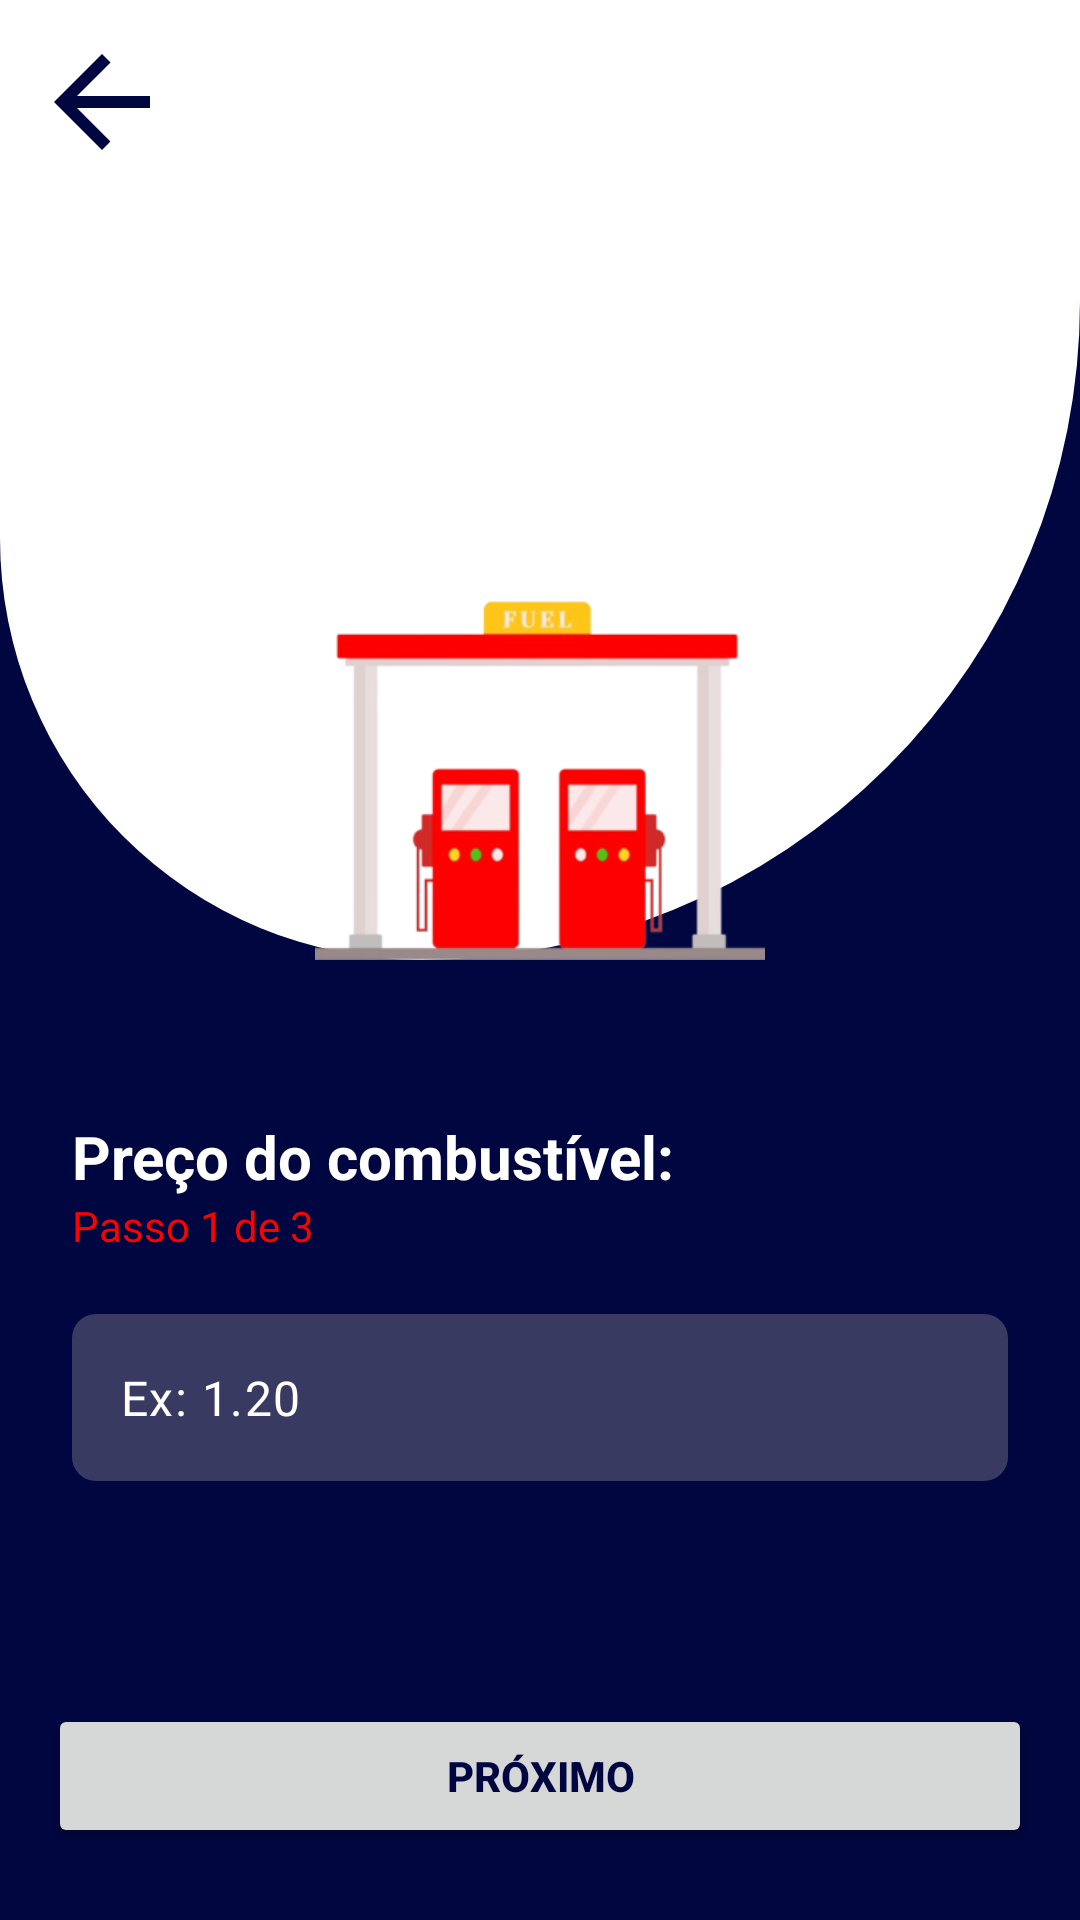

Write the Android layout XML for this screen, with the resource values it uses.
<!-- AndroidManifest.xml: application theme Theme.FuelCalculator -->
<!-- res/layout/activity_price.xml -->
<?xml version="1.0" encoding="utf-8"?>
<androidx.constraintlayout.widget.ConstraintLayout xmlns:android="http://schemas.android.com/apk/res/android"
    xmlns:app="http://schemas.android.com/apk/res-auto"
    xmlns:tools="http://schemas.android.com/tools"
    android:id="@+id/main"
    android:layout_width="match_parent"
    android:layout_height="match_parent"
    android:background="@color/blue"
    tools:context=".PriceActivity">

    <FrameLayout
        android:id="@+id/vg_header"
        android:layout_width="match_parent"
        android:layout_height="wrap_content"
        app:layout_constraintStart_toStartOf="parent"
        app:layout_constraintTop_toTopOf="parent"
        app:layout_constraintEnd_toEndOf="parent">

        <ImageView
            android:id="@+id/btn_back"
            android:layout_marginTop="10dp"
            android:layout_marginStart="10dp"
            android:layout_width="wrap_content"
            android:layout_height="wrap_content"
            android:layout_gravity="start|top"
            android:contentDescription="@string/btn_back"
            android:focusable="true"
            android:elevation="16dp"
            android:clickable="true"
            android:src="@drawable/baseline_arrow_back_24" />

        <LinearLayout
            android:layout_width="match_parent"
            android:layout_height="wrap_content"
            android:background="@drawable/bg_screen_top"
            android:orientation="vertical"
            app:layout_constraintStart_toStartOf="parent"
            app:layout_constraintTop_toTopOf="parent"
            app:layout_constraintEnd_toEndOf="parent">

            <ImageView
                android:contentDescription="@string/car"
                android:paddingTop="200dp"
                android:layout_width="250dp"
                android:layout_height="320dp"
                android:layout_gravity="center"
                android:src="@drawable/station_image" />


        </LinearLayout>
    </FrameLayout>

    <TextView
        android:id="@+id/fuel_text"
        android:layout_width="wrap_content"
        android:layout_height="wrap_content"
        android:text="@string/fuel_price"
        android:layout_marginStart="24dp"
        android:layout_marginTop="52dp"
        android:textSize="20sp"
        android:textStyle="bold"
        android:textColor="@color/white"
        app:layout_constraintStart_toStartOf="parent"
        app:layout_constraintTop_toBottomOf="@id/vg_header"/>

    <TextView
        android:id="@+id/step_1"
        android:layout_width="wrap_content"
        android:layout_height="wrap_content"
        android:text="@string/step_1"
        android:textStyle="normal"
        android:textColor="@color/red"
        android:layout_marginStart="24dp"
        app:layout_constraintStart_toStartOf="parent"
        app:layout_constraintTop_toBottomOf="@id/fuel_text"/>
        />

    <com.google.android.material.textfield.TextInputLayout
        android:id="@+id/textInputLayout"
        android:layout_width="match_parent"
        app:hintEnabled="false"
        android:layout_height="wrap_content"
        android:layout_marginTop="20dp"
        android:layout_marginHorizontal="24dp"
        app:layout_constraintStart_toStartOf="parent"
        app:layout_constraintEnd_toEndOf="parent"
        app:layout_constraintTop_toBottomOf="@id/step_1">

        <com.google.android.material.textfield.TextInputEditText
            android:id="@+id/edt_distance"
            android:textColor="@color/white"
            android:textColorHint="@color/white"
            android:layout_width="match_parent"
            android:layout_height="wrap_content"
            android:hint="@string/price_input_hint"
            android:background="@drawable/rounded_bg"
            android:inputType="numberDecimal" />

    </com.google.android.material.textfield.TextInputLayout>

    <Button
        android:id="@+id/btn_next"
        android:layout_width="match_parent"
        android:layout_height="wrap_content"
        android:text="@string/btn_next"
        app:layout_constraintBottom_toBottomOf="parent"
        app:layout_constraintEnd_toEndOf="parent"
        android:layout_marginBottom="24dp"
        android:layout_marginHorizontal="16dp"
        android:textStyle="bold"
        android:textColor="@color/blue"
        app:layout_constraintStart_toStartOf="parent"/>

</androidx.constraintlayout.widget.ConstraintLayout>
<!-- resources referenced by this layout -->
<resources>
  <color name="blue">#00063F</color>
  <color name="red">#ff0000</color>
  <color name="white">#FFFFFFFF</color>
  <!-- drawable baseline_arrow_back_24 (drawable) -->
  <vector xmlns:android="http://schemas.android.com/apk/res/android" android:autoMirrored="true" android:height="48dp" android:tint="#00063F" android:viewportHeight="24" android:viewportWidth="24" android:width="48dp">
        
      <path android:fillColor="@android:color/white" android:pathData="M20,11H7.83l5.59,-5.59L12,4l-8,8 8,8 1.41,-1.41L7.83,13H20v-2z"/>
      
  </vector>
  <!-- drawable bg_screen_top (drawable) -->
  <?xml version="1.0" encoding="utf-8"?>
  <shape xmlns:android="http://schemas.android.com/apk/res/android">
      <corners android:topLeftRadius="0dp"
          android:topRightRadius="0dp"
          android:bottomLeftRadius="256dp"
          android:bottomRightRadius="400dp" />
  
      <gradient
          android:startColor="@color/white"
          android:endColor="@color/white"
          android:angle="90" />
  </shape>
  <!-- drawable rounded_bg (drawable) -->
  <?xml version="1.0" encoding="utf-8"?>
  <shape xmlns:android="http://schemas.android.com/apk/res/android">
      <solid android:color="@color/blue_light" />
      <corners android:radius="8dp"/>
  </shape>
  <!-- drawable station_image: png bitmap (drawable, 30877 bytes) -->
  <string name="btn_back">Botão voltar</string>
  <string name="btn_next">Próximo</string>
  <string name="car">Icone de um carro</string>
  <string name="fuel_price">Preço do combustível:</string>
  <string name="price_input_hint">Ex: 1.20</string>
  <string name="step_1">Passo 1 de 3</string>
  <style name="Theme.FuelCalculator" parent="Base.Theme.FuelCalculator" />
  <color name="blue_light">#393A61</color>
  <style name="Base.Theme.FuelCalculator" parent="Theme.Material3.DayNight.NoActionBar">
          
          <item name="android:statusBarColor">@color/blue</item>
          <item name="colorPrimary">@color/white</item>
      </style>
</resources>
